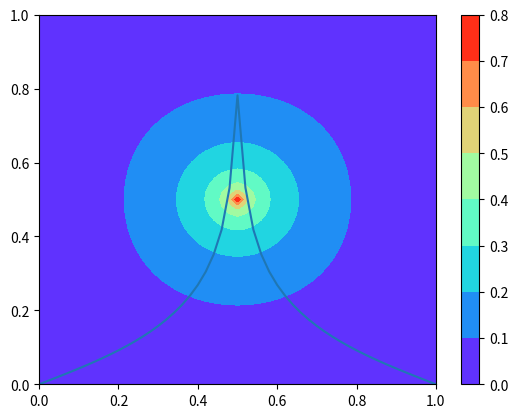
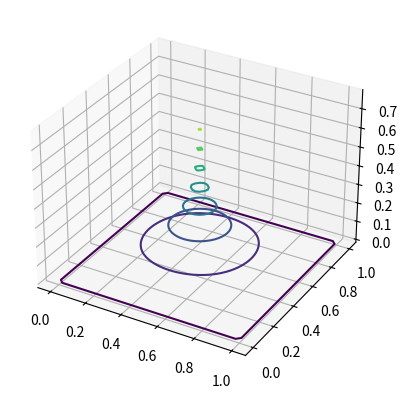

Write Python code to recreate these figures, in order.
import numpy as np
np.set_printoptions(threshold=np.inf)
import matplotlib.pyplot as plt
from mpl_toolkits import mplot3d

def coefficient_matrix(N):
    A=np.zeros((N**2,N**2))
    for i in range(0,N**2):
        #boundary condition:V=0
        if i<N:A[i,i]=1           #bottom
        elif i>=N**2-(N):A[i,i]=1 #top
        elif i%N==0:A[i,i]=1      #left
        elif (i+1)%N==0:A[i,i]=1  #right

        #FDM
        else:
            A[i,i]=-4  #target
            A[i,i-N]=1 #bottom
            A[i,i+N]=1 #up
            A[i,i+1]=1 #right
            A[i,i-1]=1 #left
    return A

def rho(N,h,lam):
    rho=np.zeros((N**2,1))
    rho[int((N**2-1)/2),0]=lam/(h**2)
    return rho


L=1
N=51
h=L/(N-1)
lam=1
x=np.linspace(0,L,N)
A=coefficient_matrix(N)
rho=rho(N,h,lam)
V=(-h**2*np.linalg.inv(A)@rho)

#reshape the potential draw the middle of the potential
V_temp=V.reshape(N,N)
plt.plot(x,V_temp[int((N-1)/2),:])
plt.show()

#contourf
x_con=np.linspace(0,L,N)
y_con=np.linspace(0,L,N)
xx,yy=np.meshgrid(x_con,y_con)
z=V_temp
plt.contourf(xx,yy,z,cmap='rainbow')
plt.colorbar()
plt.show()

#contourf3D
fig=plt.figure()
ax=plt.axes(projection='3d')
ax.contour3D(xx,yy,z)
plt.show()

